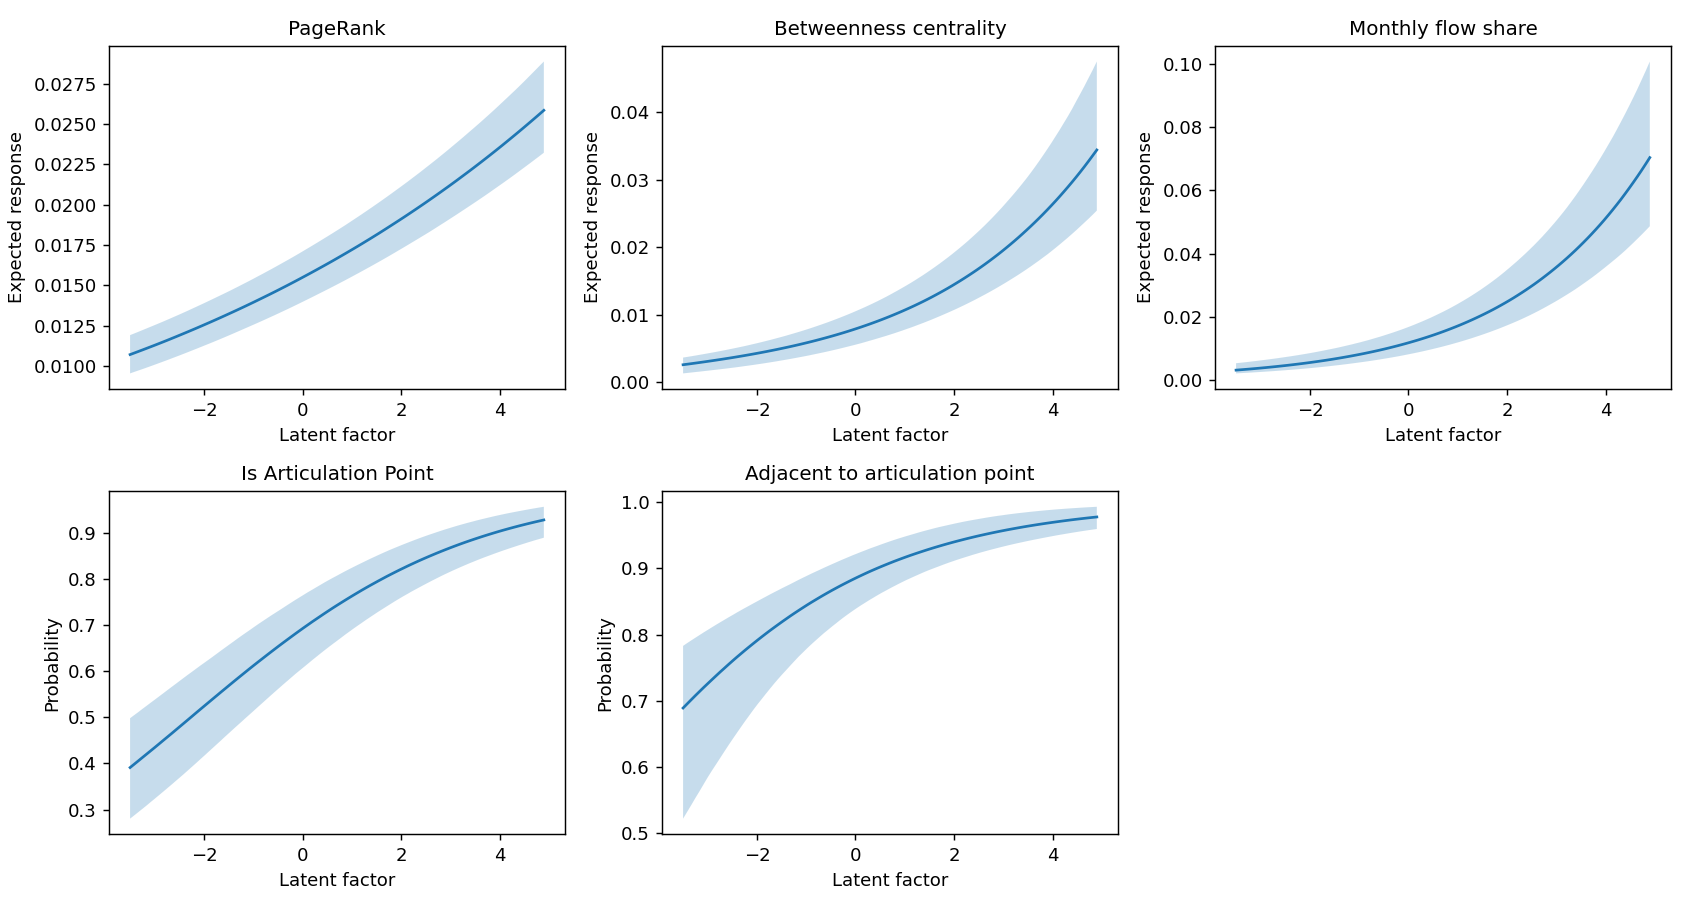

The table this chart was drawn from, first rows:
response, quantity, factor, median, q025, q975
pagerank, interior_mean, -3.498, 0.01071, 0.009541, 0.01191
pagerank, interior_mean, -3.414, 0.0108, 0.009632, 0.01202
pagerank, interior_mean, -3.33, 0.0109, 0.00972, 0.01212
pagerank, interior_mean, -3.246, 0.011, 0.009808, 0.01222
pagerank, interior_mean, -3.162, 0.0111, 0.009899, 0.01233
pagerank, interior_mean, -3.078, 0.01119, 0.009991, 0.01244
pagerank, interior_mean, -2.994, 0.01129, 0.01008, 0.01254
pagerank, interior_mean, -2.91, 0.01139, 0.01018, 0.01265
pagerank, interior_mean, -2.826, 0.01149, 0.01027, 0.01276
pagerank, interior_mean, -2.742, 0.0116, 0.01037, 0.01287
pagerank, interior_mean, -2.658, 0.0117, 0.01047, 0.01298
pagerank, interior_mean, -2.574, 0.01181, 0.01056, 0.01309
pagerank, interior_mean, -2.491, 0.01191, 0.01066, 0.0132
pagerank, interior_mean, -2.407, 0.01202, 0.01076, 0.01332
pagerank, interior_mean, -2.323, 0.01212, 0.01086, 0.01343
pagerank, interior_mean, -2.239, 0.01223, 0.01096, 0.01355
pagerank, interior_mean, -2.155, 0.01234, 0.01106, 0.01367
pagerank, interior_mean, -2.071, 0.01245, 0.01117, 0.01379
pagerank, interior_mean, -1.987, 0.01256, 0.01127, 0.01391
pagerank, interior_mean, -1.903, 0.01268, 0.01137, 0.01403
pagerank, interior_mean, -1.819, 0.01279, 0.01148, 0.01415
pagerank, interior_mean, -1.735, 0.0129, 0.01158, 0.01428
pagerank, interior_mean, -1.651, 0.01302, 0.01169, 0.0144
pagerank, interior_mean, -1.567, 0.01313, 0.0118, 0.01452
pagerank, interior_mean, -1.483, 0.01325, 0.01191, 0.01465
pagerank, interior_mean, -1.399, 0.01337, 0.01202, 0.01478
pagerank, interior_mean, -1.315, 0.01349, 0.01213, 0.01491
pagerank, interior_mean, -1.231, 0.01361, 0.01224, 0.01504
pagerank, interior_mean, -1.148, 0.01373, 0.01235, 0.01517
pagerank, interior_mean, -1.064, 0.01385, 0.01247, 0.0153
pagerank, interior_mean, -0.9796, 0.01397, 0.01258, 0.01544
pagerank, interior_mean, -0.8957, 0.0141, 0.01269, 0.01557
pagerank, interior_mean, -0.8118, 0.01422, 0.01281, 0.01571
pagerank, interior_mean, -0.7278, 0.01435, 0.01292, 0.01585
pagerank, interior_mean, -0.6439, 0.01448, 0.01304, 0.01599
pagerank, interior_mean, -0.56, 0.0146, 0.01316, 0.01613
pagerank, interior_mean, -0.476, 0.01473, 0.01328, 0.01627
pagerank, interior_mean, -0.3921, 0.01486, 0.0134, 0.01641
pagerank, interior_mean, -0.3081, 0.015, 0.01352, 0.01656
pagerank, interior_mean, -0.2242, 0.01513, 0.01364, 0.0167
pagerank, interior_mean, -0.1403, 0.01526, 0.01376, 0.01685
pagerank, interior_mean, -0.05632, 0.0154, 0.01389, 0.017
pagerank, interior_mean, 0.02762, 0.01554, 0.01402, 0.01715
pagerank, interior_mean, 0.1116, 0.01568, 0.01414, 0.0173
pagerank, interior_mean, 0.1955, 0.01581, 0.01427, 0.01746
pagerank, interior_mean, 0.2794, 0.01595, 0.0144, 0.01761
pagerank, interior_mean, 0.3634, 0.0161, 0.01453, 0.01777
pagerank, interior_mean, 0.4473, 0.01624, 0.01466, 0.01793
pagerank, interior_mean, 0.5313, 0.01638, 0.01479, 0.01808
pagerank, interior_mean, 0.6152, 0.01653, 0.01492, 0.01824
pagerank, interior_mean, 0.6991, 0.01667, 0.01505, 0.0184
pagerank, interior_mean, 0.7831, 0.01682, 0.01518, 0.01857
pagerank, interior_mean, 0.867, 0.01697, 0.01532, 0.01873
pagerank, interior_mean, 0.951, 0.01712, 0.01546, 0.0189
pagerank, interior_mean, 1.035, 0.01727, 0.01559, 0.01907
pagerank, interior_mean, 1.119, 0.01742, 0.01573, 0.01924
pagerank, interior_mean, 1.203, 0.01758, 0.01587, 0.01941
pagerank, interior_mean, 1.287, 0.01773, 0.01601, 0.01958
pagerank, interior_mean, 1.371, 0.01789, 0.01615, 0.01976
pagerank, interior_mean, 1.455, 0.01805, 0.0163, 0.01994
... 1,051 more rows
